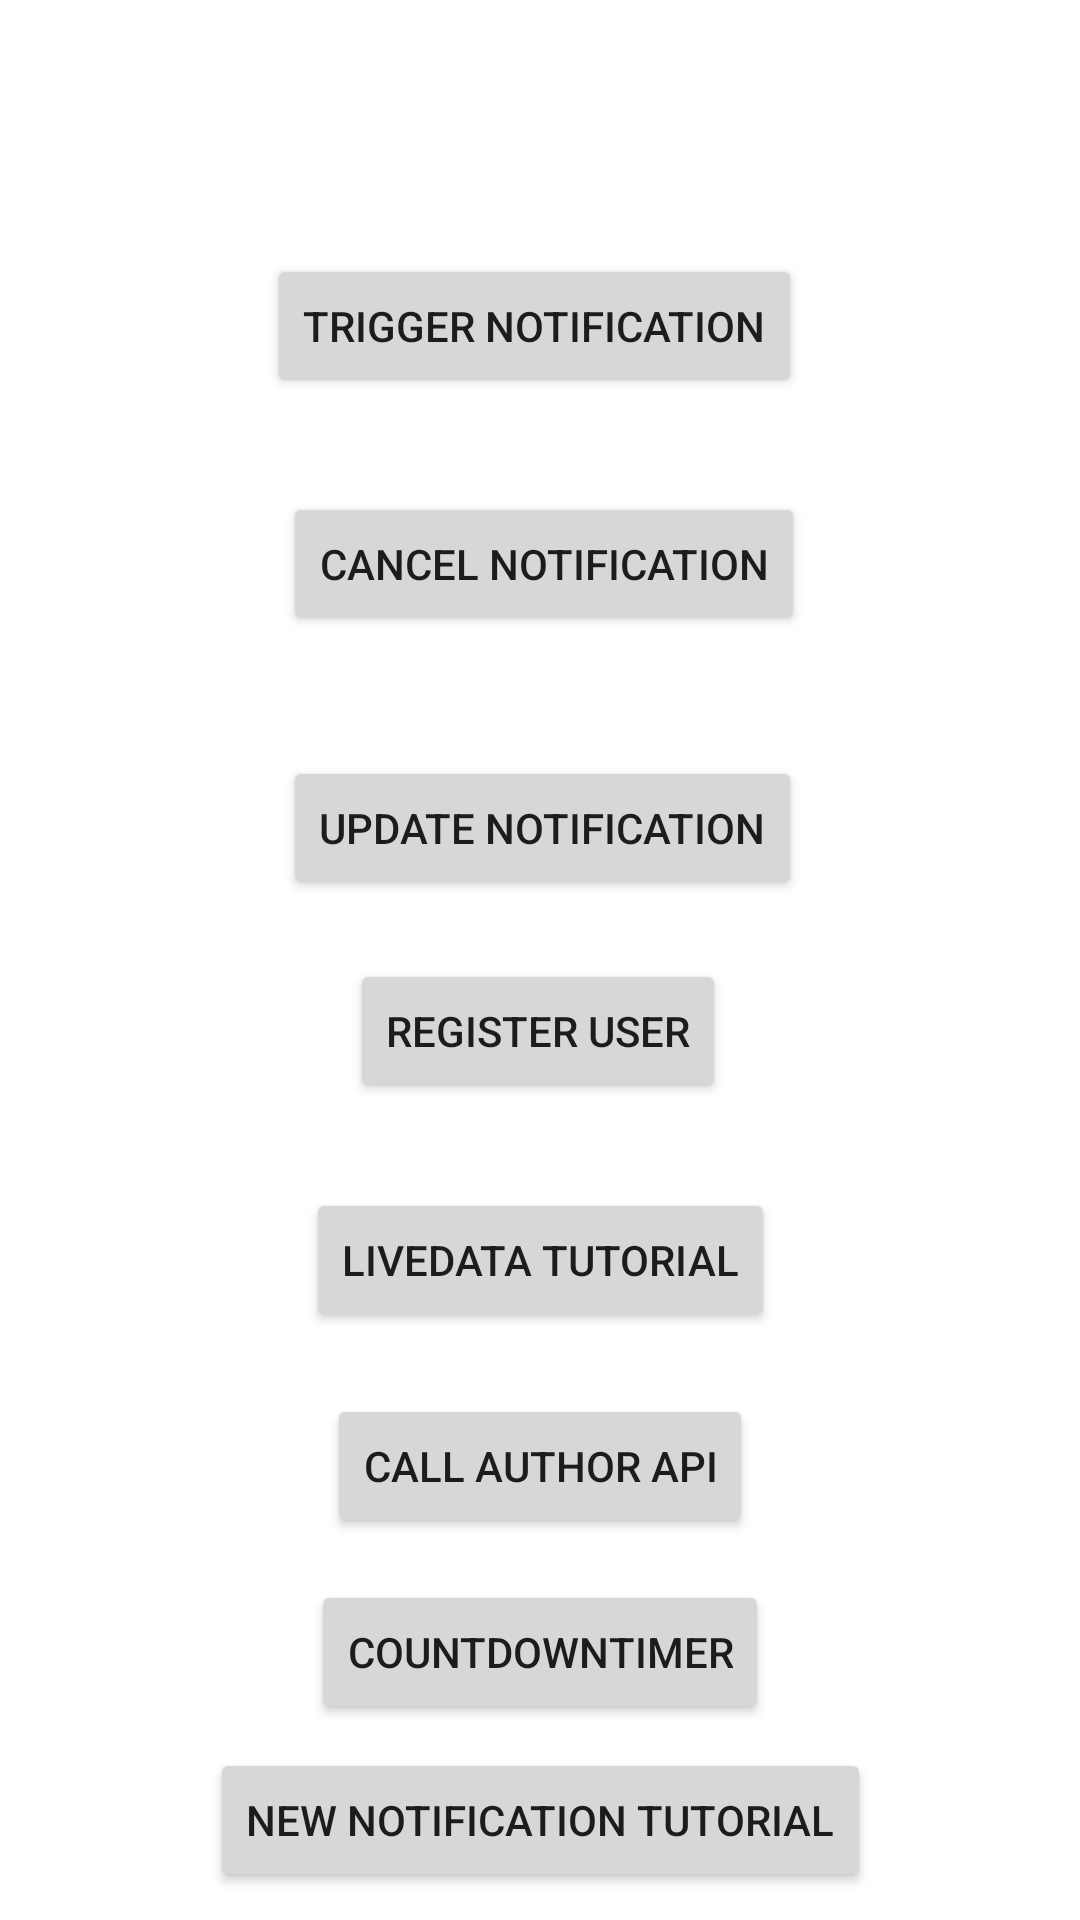

Android layout source for this screen:
<!-- AndroidManifest.xml: application theme Theme.E_Learniverse_Android -->
<!-- res/layout/activity_main_old_relative_layout.xml -->
<?xml version="1.0" encoding="utf-8"?>
<androidx.constraintlayout.widget.ConstraintLayout
    xmlns:android="http://schemas.android.com/apk/res/android"
    xmlns:app="http://schemas.android.com/apk/res-auto"
    xmlns:tools="http://schemas.android.com/tools"
    android:layout_width="match_parent"
    android:layout_height="match_parent"
    tools:context=".MainActivity">

    <Button
        android:id="@+id/buttonTriggerNotification"
        android:layout_width="wrap_content"
        android:layout_height="wrap_content"
        android:text="Trigger Notification"
        app:layout_constraintBottom_toBottomOf="parent"
        app:layout_constraintHorizontal_bias="0.49"
        app:layout_constraintLeft_toLeftOf="parent"
        app:layout_constraintRight_toRightOf="parent"
        app:layout_constraintTop_toTopOf="parent"
        app:layout_constraintVertical_bias="0.143" />

    <Button
        android:id="@+id/buttonCancel"
        android:layout_width="wrap_content"
        android:layout_height="wrap_content"
        android:layout_marginStart="8dp"
        android:layout_marginTop="8dp"
        android:layout_marginEnd="8dp"
        android:layout_marginBottom="8dp"
        android:text="Cancel Notification"
        app:layout_constraintBottom_toBottomOf="parent"
        app:layout_constraintEnd_toEndOf="parent"
        app:layout_constraintHorizontal_bias="0.507"
        app:layout_constraintStart_toStartOf="parent"
        app:layout_constraintTop_toBottomOf="@+id/buttonTriggerNotification"
        app:layout_constraintVertical_bias="0.053" />

    <Button
        android:id="@+id/buttonUpdate"
        android:layout_width="wrap_content"
        android:layout_height="wrap_content"
        android:layout_marginStart="8dp"
        android:layout_marginTop="40dp"
        android:layout_marginEnd="8dp"
        android:text="Update Notification"
        app:layout_constraintBottom_toBottomOf="parent"
        app:layout_constraintEnd_toEndOf="parent"
        app:layout_constraintHorizontal_bias="0.505"
        app:layout_constraintStart_toStartOf="parent"
        app:layout_constraintTop_toBottomOf="@+id/buttonCancel"
        app:layout_constraintVertical_bias="0.0" />

    <Button
        android:id="@+id/registerUser"
        android:layout_width="wrap_content"
        android:layout_height="wrap_content"
        android:layout_marginStart="8dp"
        android:layout_marginTop="8dp"
        android:layout_marginEnd="8dp"
        android:layout_marginBottom="8dp"
        android:text="Register User"
        app:layout_constraintBottom_toBottomOf="parent"
        app:layout_constraintEnd_toEndOf="parent"
        app:layout_constraintHorizontal_bias="0.497"
        app:layout_constraintStart_toStartOf="parent"
        app:layout_constraintTop_toBottomOf="@+id/buttonUpdate"
        app:layout_constraintVertical_bias="0.042" />

    <Button
        android:id="@+id/tutorialLiveData"
        android:layout_width="wrap_content"
        android:layout_height="wrap_content"
        android:layout_marginStart="8dp"
        android:layout_marginLeft="8dp"
        android:layout_marginTop="8dp"
        android:layout_marginEnd="8dp"
        android:layout_marginRight="8dp"
        android:layout_marginBottom="8dp"
        android:text="LiveData Tutorial"
        app:layout_constraintBottom_toBottomOf="parent"
        app:layout_constraintEnd_toEndOf="parent"
        app:layout_constraintStart_toStartOf="parent"
        app:layout_constraintTop_toBottomOf="@+id/registerUser"
        app:layout_constraintVertical_bias="0.097" />

    <Button
        android:id="@+id/callAuthorApi"
        android:layout_width="wrap_content"
        android:layout_height="wrap_content"
        android:layout_marginStart="8dp"
        android:layout_marginLeft="8dp"
        android:layout_marginTop="8dp"
        android:layout_marginEnd="8dp"
        android:layout_marginRight="8dp"
        android:layout_marginBottom="8dp"
        android:text="Call Author Api"
        app:layout_constraintBottom_toBottomOf="parent"
        app:layout_constraintEnd_toEndOf="parent"
        app:layout_constraintStart_toStartOf="parent"
        app:layout_constraintTop_toBottomOf="@+id/tutorialLiveData"
        app:layout_constraintVertical_bias="0.097" />

    <Button
        android:id="@+id/countDownTimer"
        android:layout_width="wrap_content"
        android:layout_height="wrap_content"
        android:layout_marginStart="8dp"
        android:layout_marginLeft="8dp"
        android:layout_marginTop="8dp"
        android:layout_marginEnd="8dp"
        android:layout_marginRight="8dp"
        android:layout_marginBottom="8dp"
        android:text="countDownTimer"
        app:layout_constraintBottom_toBottomOf="parent"
        app:layout_constraintEnd_toEndOf="parent"
        app:layout_constraintStart_toStartOf="parent"
        app:layout_constraintTop_toBottomOf="@+id/callAuthorApi"
        app:layout_constraintVertical_bias="0.097" />

    <Button
        android:id="@+id/newNotificationTutorial"
        android:layout_width="wrap_content"
        android:layout_height="wrap_content"
        android:layout_marginStart="8dp"
        android:layout_marginLeft="8dp"
        android:layout_marginTop="8dp"
        android:layout_marginEnd="8dp"
        android:layout_marginRight="8dp"
        android:layout_marginBottom="8dp"
        android:text="New Notification Tutorial"
        app:layout_constraintBottom_toBottomOf="parent"
        app:layout_constraintEnd_toEndOf="parent"
        app:layout_constraintStart_toStartOf="parent"
        app:layout_constraintTop_toBottomOf="@+id/countDownTimer"
        app:layout_constraintVertical_bias="0.097" />

</androidx.constraintlayout.widget.ConstraintLayout>
<!-- resources referenced by this layout -->
<resources>
  <style name="Theme.E_Learniverse_Android" parent="Theme.MaterialComponents.DayNight.DarkActionBar">
          
          <item name="colorPrimary">@color/purple_500</item>
          <item name="colorPrimaryVariant">@color/purple_700</item>
          <item name="colorOnPrimary">@color/white</item>
          
          <item name="colorSecondary">@color/teal_200</item>
          <item name="colorSecondaryVariant">@color/teal_700</item>
          <item name="colorOnSecondary">@color/black</item>
          
          <item name="android:statusBarColor" tools:targetApi="l">?attr/colorPrimaryVariant</item>
          
      </style>
  <!-- not gathered from this repository: default colours our renderer supplied (Android Studio template values) -->
  <color name="purple_500">#FF6200EE</color>
  <color name="purple_700">#FF3700B3</color>
  <color name="teal_200">#FF03DAC5</color>
  <color name="teal_700">#FF018786</color>
  <color name="black">#FF000000</color>
  <color name="white">#FFFFFFFF</color>
</resources>
